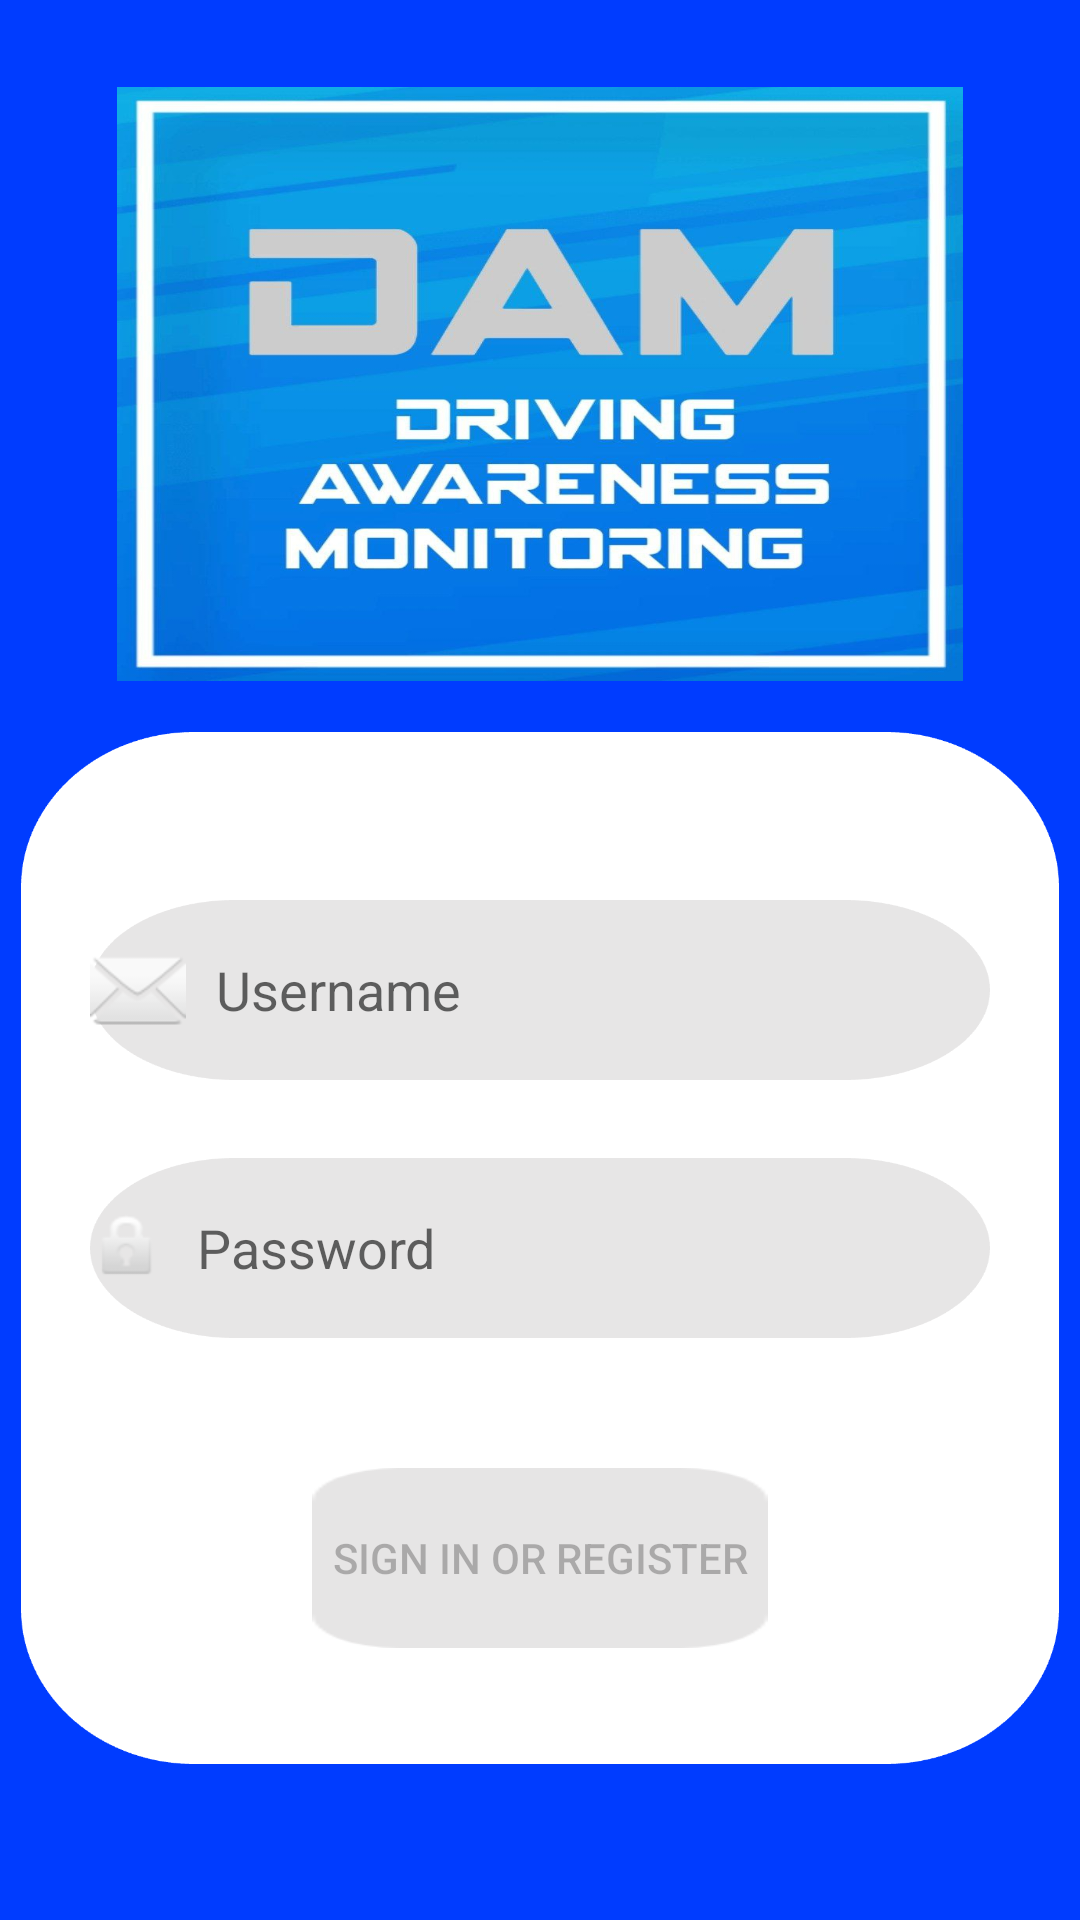

Reconstruct the res/layout file that produces this screen, plus the resources it refers to.
<!-- AndroidManifest.xml: application theme Theme.DriverAwarenessDetection -->
<!-- res/layout/activity_login.xml -->
<?xml version="1.0" encoding="utf-8"?>
<androidx.constraintlayout.widget.ConstraintLayout xmlns:android="http://schemas.android.com/apk/res/android"
    xmlns:app="http://schemas.android.com/apk/res-auto"
    xmlns:tools="http://schemas.android.com/tools"
    android:id="@+id/container"
    android:layout_width="match_parent"
    android:layout_height="match_parent"
    android:paddingLeft="@dimen/activity_horizontal_margin"
    android:paddingTop="@dimen/activity_vertical_margin"
    android:paddingRight="@dimen/activity_horizontal_margin"
    android:paddingBottom="@dimen/activity_vertical_margin"
    android:background="@color/blue"
    tools:context=".LoginActivity">

    <ImageView
        android:id="@+id/hello"
        android:layout_width="282dp"
        android:layout_height="198dp"
        android:layout_gravity="center"
        android:background="@drawable/logo"
        android:fontFamily="sans-serif-black"
        android:letterSpacing="0.06"
        app:layout_constraintLeft_toLeftOf="@+id/guideline_v_middle"
        app:layout_constraintRight_toRightOf="@+id/guideline_v_middle"
        app:layout_constraintTop_toTopOf="@+id/guideline_h_logo"
        app:layout_constraintBottom_toBottomOf="@+id/guideline_h_logo"/>

    <androidx.constraintlayout.widget.Guideline
        android:id="@+id/guideline_h_logo"
        android:layout_width="wrap_content"
        android:layout_height="wrap_content"
        android:orientation="horizontal"
        app:layout_constraintGuide_percent="0.2" />

    <androidx.constraintlayout.widget.Guideline
        android:id="@+id/guideline_v_middle"
        android:layout_width="wrap_content"
        android:layout_height="wrap_content"
        android:orientation="vertical"
        app:layout_constraintGuide_percent="0.5" />

    <androidx.constraintlayout.widget.ConstraintLayout
        android:id="@+id/bg"
        android:layout_width="346dp"
        android:layout_height="344dp"
        android:background="@drawable/white_bg"
        android:selectAllOnFocus="true"
        android:orientation="horizontal"
        app:layout_constraintLeft_toLeftOf="@+id/guideline_v_middle"
        app:layout_constraintRight_toRightOf="@+id/guideline_v_middle"
        app:layout_constraintTop_toTopOf="@+id/guideline_h_background"
        app:layout_constraintBottom_toBottomOf="@+id/guideline_h_background">

        <EditText
            android:id="@+id/username"
            android:layout_width="300dp"
            android:layout_height="60dp"
            android:background="@drawable/grey_bg"
            android:drawableStart="@android:drawable/ic_dialog_email"
            android:drawablePadding="10dp"
            android:hint="@string/username"
            android:paddingStart="@dimen/activity_horizontal_margin"
            android:selectAllOnFocus="true"
            android:inputType="textPersonName"
            app:layout_constraintLeft_toLeftOf="@+id/guideline_v_middle_b"
            app:layout_constraintRight_toRightOf="@+id/guideline_v_middle_b"
            app:layout_constraintTop_toTopOf="@+id/guideline_h_email"
            app:layout_constraintBottom_toBottomOf="@+id/guideline_h_email"/>

        <androidx.constraintlayout.widget.Guideline
            android:id="@+id/guideline_v_middle_b"
            android:layout_width="wrap_content"
            android:layout_height="wrap_content"
            android:orientation="vertical"
            app:layout_constraintGuide_percent="0.5" />

        <EditText
            android:id="@+id/password"
            android:layout_width="300dp"
            android:layout_height="60dp"
            android:background="@drawable/grey_bg"
            android:hint="@string/prompt_password"
            android:drawableStart="@android:drawable/ic_lock_idle_lock"
            android:drawablePadding="10dp"
            android:paddingStart="@dimen/activity_horizontal_margin"
            android:inputType="textPassword"
            android:selectAllOnFocus="true"
            app:layout_constraintLeft_toLeftOf="@+id/guideline_v_middle_b"
            app:layout_constraintRight_toRightOf="@+id/guideline_v_middle_b"
            app:layout_constraintTop_toTopOf="@+id/guideline_h_password"
            app:layout_constraintBottom_toBottomOf="@+id/guideline_h_password"/>

        <Button
            android:id="@+id/login"
            android:layout_width="152dp"
            android:layout_height="60dp"
            android:background="@drawable/ac_bg"
            android:enabled="false"
            app:backgroundTint="#E6E5E5"
            android:text="@string/action_sign_in"
            app:layout_constraintLeft_toLeftOf="@+id/guideline_v_middle_b"
            app:layout_constraintRight_toRightOf="@+id/guideline_v_middle_b"
            app:layout_constraintTop_toTopOf="@+id/guideline_h_btn"
            app:layout_constraintBottom_toBottomOf="@+id/guideline_h_btn"/>

        <androidx.constraintlayout.widget.Guideline
            android:id="@+id/guideline_h_email"
            android:layout_width="wrap_content"
            android:layout_height="wrap_content"
            android:orientation="horizontal"
            app:layout_constraintGuide_percent="0.25" />

        <androidx.constraintlayout.widget.Guideline
            android:id="@+id/guideline_h_password"
            android:layout_width="wrap_content"
            android:layout_height="wrap_content"
            android:orientation="horizontal"
            app:layout_constraintGuide_percent="0.5" />

        <androidx.constraintlayout.widget.Guideline
            android:id="@+id/guideline_h_btn"
            android:layout_width="wrap_content"
            android:layout_height="wrap_content"
            android:orientation="horizontal"
            app:layout_constraintGuide_percent="0.8" />

    </androidx.constraintlayout.widget.ConstraintLayout>

    <androidx.constraintlayout.widget.Guideline
        android:id="@+id/guideline_h_background"
        android:layout_width="wrap_content"
        android:layout_height="wrap_content"
        android:orientation="horizontal"
        app:layout_constraintGuide_percent="0.65" />

</androidx.constraintlayout.widget.ConstraintLayout>
<!-- resources referenced by this layout -->
<resources>
  <color name="blue">#003cff</color>
  <!-- drawable ac_bg: png bitmap (drawable-v24, 1831 bytes) -->
  <!-- drawable grey_bg: png bitmap (drawable-v24, 2208 bytes) -->
  <!-- drawable logo: jpg bitmap (drawable-v24, 93177 bytes) -->
  <!-- drawable white_bg: png bitmap (drawable-v24, 7658 bytes) -->
  <string name="action_sign_in">Sign in or register</string>
  <string name="prompt_password">Password</string>
  <string name="username">Username</string>
  <style name="Theme.DriverAwarenessDetection" parent="Theme.MaterialComponents.DayNight.DarkActionBar">
          
          <item name="colorPrimary">@color/purple_500</item>
          <item name="colorPrimaryVariant">@color/purple_700</item>
          <item name="colorOnPrimary">@color/white</item>
          
          <item name="colorSecondary">@color/teal_200</item>
          <item name="colorSecondaryVariant">@color/teal_700</item>
          <item name="colorOnSecondary">@color/black</item>
          
          <item name="android:statusBarColor">?attr/colorPrimaryVariant</item>
          
      </style>
  <color name="purple_500">#FF6200EE</color>
  <color name="purple_700">#FF3700B3</color>
  <color name="white">#FFFFFFFF</color>
  <color name="teal_200">#FF03DAC5</color>
  <color name="teal_700">#FF018786</color>
  <color name="black">#404040</color>
</resources>
